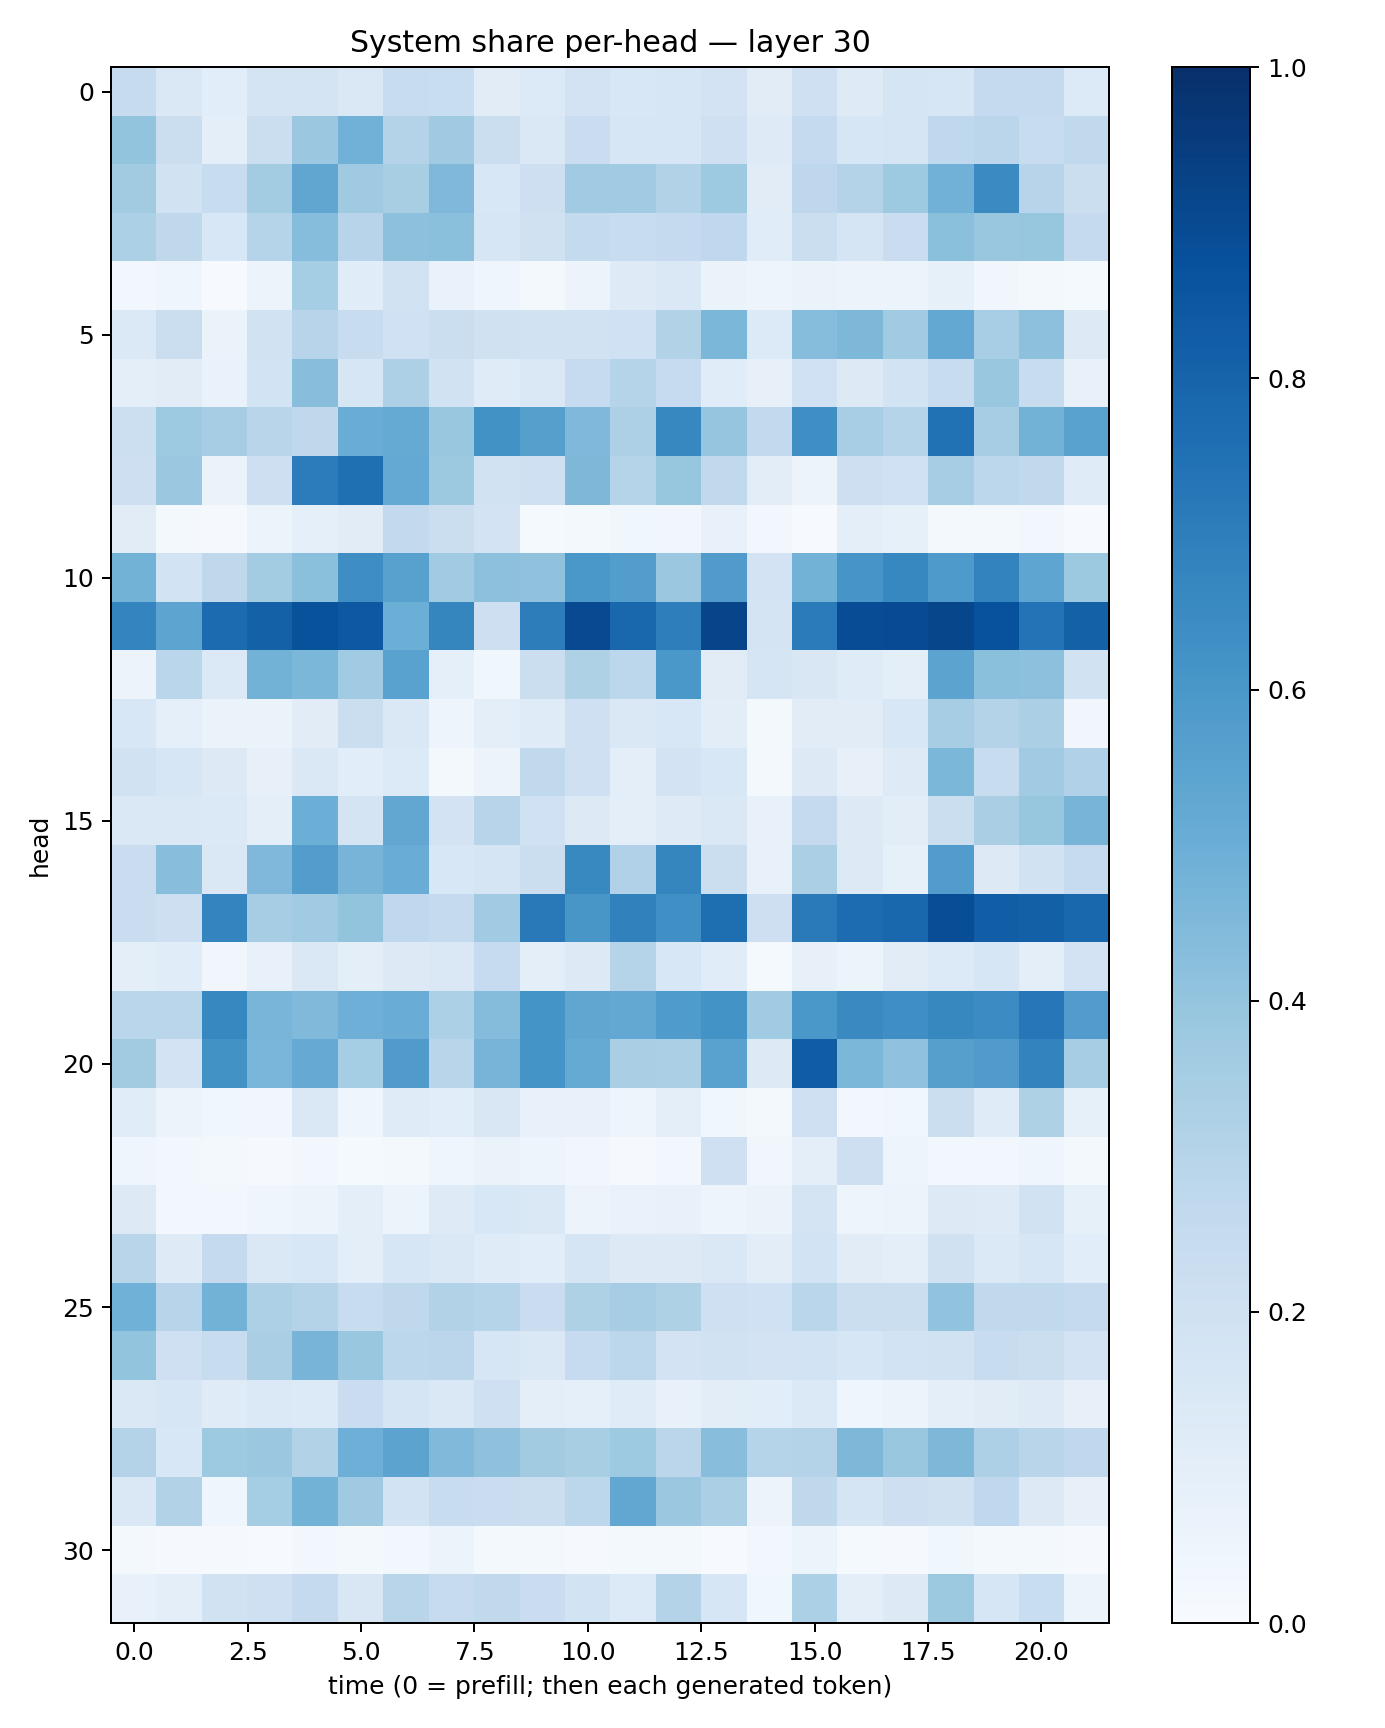

Source data for this figure (header and first rows):
0.2456993, 0.14611143, 0.1056687, 0.1789647, 0.1789667, 0.14340025, 0.2367059, 0.23208158, 0.1095941, 0.1362817, 0.18133825, 0.15258472, 0.16380711, 0.18005814, 0.11045222, 0.20400509, 0.12277695, 0.16805239, 0.16127233, 0.2536979, 0.2501244, 0.13435553
0.4023, 0.2221, 0.09871, 0.2202, 0.3806, 0.483, 0.3067, 0.3687, 0.2221, 0.1437, 0.2271, 0.1607, 0.1592, 0.2064, 0.1244, 0.2502, 0.1602, 0.1679, 0.2689, 0.2849, 0.2346, 0.2641
0.3596, 0.1903, 0.2373, 0.3593, 0.5319, 0.3675, 0.3405, 0.452, 0.1553, 0.2148, 0.364, 0.3635, 0.3135, 0.3733, 0.1129, 0.2773, 0.3065, 0.3719, 0.4814, 0.6515, 0.293, 0.2252
0.3291, 0.272, 0.1555, 0.3036, 0.4327, 0.2947, 0.4175, 0.42, 0.1602, 0.197, 0.2552, 0.237, 0.2519, 0.2657, 0.1168, 0.2204, 0.1686, 0.2269, 0.4206, 0.3903, 0.394, 0.2538
0.02894, 0.04381, 0.005592, 0.05739, 0.3549, 0.1163, 0.1924, 0.06689, 0.03986, 0.01914, 0.05845, 0.1236, 0.1451, 0.06443, 0.04906, 0.0656, 0.05556, 0.06195, 0.08281, 0.03212, 0.02185, 0.01401
0.1403, 0.221, 0.06342, 0.1925, 0.2946, 0.2367, 0.2026, 0.2236, 0.1969, 0.1905, 0.1929, 0.2029, 0.3093, 0.4609, 0.1352, 0.4306, 0.4566, 0.3669, 0.5244, 0.345, 0.4141, 0.1296
0.09522, 0.11, 0.0692, 0.1841, 0.4275, 0.1625, 0.3274, 0.1878, 0.1175, 0.1454, 0.247, 0.2996, 0.2476, 0.1139, 0.0784, 0.2022, 0.1283, 0.1859, 0.2394, 0.3839, 0.2402, 0.07574
0.2183, 0.3718, 0.3484, 0.2911, 0.2706, 0.5078, 0.5186, 0.3878, 0.6224, 0.5653, 0.4524, 0.3271, 0.6644, 0.3976, 0.2601, 0.6345, 0.346, 0.3003, 0.7463, 0.3496, 0.48, 0.5533
0.2128, 0.379, 0.06637, 0.2129, 0.7064, 0.7556, 0.52, 0.3778, 0.1931, 0.2075, 0.4542, 0.299, 0.3918, 0.2618, 0.1031, 0.05697, 0.2144, 0.1996, 0.3499, 0.2808, 0.2621, 0.1195
0.1106, 0.02162, 0.01156, 0.05438, 0.08864, 0.1111, 0.261, 0.2246, 0.1798, 0.01199, 0.01936, 0.03785, 0.03375, 0.07634, 0.02623, 0.007548, 0.1003, 0.08582, 0.01681, 0.01831, 0.02711, 0.005031
0.4797, 0.1845, 0.272, 0.3588, 0.4184, 0.6388, 0.5553, 0.3635, 0.4163, 0.4067, 0.5992, 0.572, 0.3805, 0.5805, 0.1819, 0.4767, 0.6064, 0.6678, 0.5861, 0.6784, 0.5385, 0.3756
0.6741, 0.5398, 0.7712, 0.811, 0.8703, 0.8463, 0.4966, 0.671, 0.213, 0.7001, 0.9005, 0.7874, 0.6981, 0.919, 0.1787, 0.7082, 0.8869, 0.892, 0.9137, 0.8727, 0.7398, 0.8094
0.05731, 0.2852, 0.1379, 0.4777, 0.4581, 0.3661, 0.5512, 0.0885, 0.03707, 0.2223, 0.3228, 0.2775, 0.5981, 0.1131, 0.17, 0.1503, 0.118, 0.09653, 0.5457, 0.4203, 0.4161, 0.1876
0.1543, 0.09003, 0.06309, 0.06432, 0.1124, 0.2193, 0.1428, 0.04996, 0.0986, 0.1191, 0.2078, 0.1441, 0.1532, 0.1054, 0.02042, 0.1107, 0.111, 0.1549, 0.3511, 0.3065, 0.3326, 0.03184
0.1882, 0.1578, 0.1293, 0.08103, 0.1481, 0.1093, 0.1364, 0.02299, 0.05517, 0.2647, 0.2049, 0.1002, 0.1811, 0.1538, 0.01957, 0.1276, 0.08183, 0.122, 0.4576, 0.24, 0.3659, 0.3181
0.1447, 0.1408, 0.1401, 0.09868, 0.497, 0.1742, 0.5297, 0.1822, 0.2931, 0.2016, 0.1251, 0.1002, 0.1221, 0.1446, 0.07497, 0.2527, 0.1253, 0.1032, 0.2238, 0.3393, 0.3933, 0.4701
0.2267, 0.4297, 0.144, 0.4527, 0.5718, 0.4694, 0.5059, 0.1544, 0.1692, 0.222, 0.6573, 0.3167, 0.6694, 0.2232, 0.0765, 0.3322, 0.1253, 0.0843, 0.5774, 0.1321, 0.1931, 0.2464
0.2279, 0.2125, 0.6726, 0.3504, 0.3645, 0.4018, 0.2679, 0.2516, 0.364, 0.7158, 0.602, 0.6847, 0.6306, 0.7578, 0.214, 0.7136, 0.7675, 0.7867, 0.8849, 0.8219, 0.8127, 0.7885
0.09811, 0.1158, 0.03158, 0.07405, 0.1464, 0.1005, 0.126, 0.1432, 0.248, 0.09473, 0.1292, 0.2998, 0.1544, 0.1148, 0.01482, 0.08102, 0.06175, 0.1123, 0.1347, 0.1607, 0.0989, 0.1821
0.286, 0.2861, 0.6649, 0.4658, 0.4464, 0.4929, 0.5043, 0.3282, 0.4364, 0.6145, 0.5314, 0.5244, 0.5826, 0.6199, 0.3644, 0.5997, 0.6541, 0.634, 0.6622, 0.6453, 0.7236, 0.5755
0.363, 0.1809, 0.623, 0.462, 0.5153, 0.3526, 0.5807, 0.2926, 0.4706, 0.6167, 0.5184, 0.3384, 0.3343, 0.5526, 0.131, 0.8274, 0.4586, 0.4065, 0.5656, 0.5813, 0.6763, 0.3506
0.1159, 0.06054, 0.03545, 0.0346, 0.1428, 0.0397, 0.1183, 0.107, 0.1503, 0.0736, 0.07653, 0.04778, 0.0968, 0.03711, 0.01805, 0.2104, 0.0235, 0.03645, 0.2257, 0.1197, 0.3235, 0.08369
0.04533, 0.02823, 0.01742, 0.009065, 0.03068, 0.01319, 0.01931, 0.04385, 0.06421, 0.0502, 0.03336, 0.01005, 0.02468, 0.21, 0.03134, 0.09446, 0.2148, 0.04709, 0.02701, 0.03059, 0.0403, 0.01806
0.1326, 0.02723, 0.02669, 0.04138, 0.06183, 0.09473, 0.05902, 0.1247, 0.1531, 0.1444, 0.05691, 0.06782, 0.07612, 0.04952, 0.06454, 0.1769, 0.04728, 0.05167, 0.1259, 0.1231, 0.1884, 0.08398
0.2905, 0.1232, 0.2507, 0.1433, 0.1533, 0.09697, 0.1614, 0.142, 0.12, 0.1057, 0.1697, 0.1292, 0.129, 0.1475, 0.105, 0.1847, 0.1109, 0.09837, 0.1969, 0.138, 0.1598, 0.1087
0.4873, 0.2953, 0.4779, 0.325, 0.3081, 0.2385, 0.2715, 0.3162, 0.2975, 0.2293, 0.3222, 0.3498, 0.3211, 0.205, 0.2017, 0.2884, 0.221, 0.2258, 0.4044, 0.262, 0.264, 0.2525
0.402, 0.2084, 0.2413, 0.3373, 0.4692, 0.3875, 0.2791, 0.2833, 0.1626, 0.1411, 0.2466, 0.2809, 0.1818, 0.1939, 0.1828, 0.1875, 0.1602, 0.1849, 0.1945, 0.2381, 0.2252, 0.182
0.1459, 0.1633, 0.1204, 0.1397, 0.1362, 0.2274, 0.1673, 0.1461, 0.2078, 0.1012, 0.08746, 0.1188, 0.07616, 0.1051, 0.1092, 0.1379, 0.04566, 0.05824, 0.09797, 0.1129, 0.1246, 0.07992
0.3065, 0.1561, 0.3735, 0.3825, 0.3118, 0.4947, 0.5434, 0.4467, 0.4137, 0.3596, 0.3437, 0.3726, 0.2846, 0.4272, 0.2997, 0.3069, 0.4557, 0.3865, 0.4568, 0.327, 0.2917, 0.2671
0.1468, 0.3107, 0.0448, 0.3518, 0.4795, 0.3686, 0.1859, 0.2351, 0.2304, 0.2232, 0.2788, 0.5278, 0.382, 0.3334, 0.05617, 0.2729, 0.166, 0.2113, 0.1976, 0.267, 0.1275, 0.08199
0.01612, 0.01131, 0.009862, 0.007198, 0.02704, 0.02096, 0.02401, 0.05986, 0.01939, 0.01656, 0.008281, 0.02061, 0.01993, 0.006914, 0.02514, 0.05308, 0.01281, 0.009293, 0.03631, 0.0231, 0.02082, 0.01155
0.07494, 0.09587, 0.1951, 0.2064, 0.2514, 0.1518, 0.2901, 0.243, 0.2642, 0.2273, 0.1854, 0.1357, 0.3083, 0.163, 0.03537, 0.3294, 0.09428, 0.13, 0.3781, 0.1616, 0.2325, 0.05377
